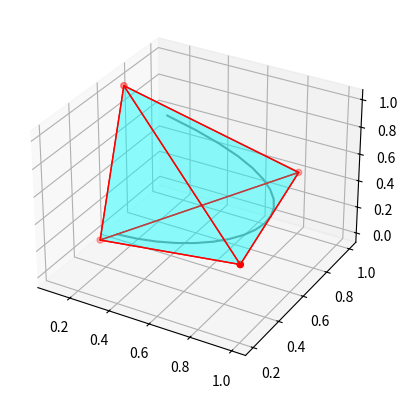

Reproduce this figure in Python.
import numpy as np


# Vertexes of the given simplex
V = np.array([[0.1, 1.0, 0.8, 0.1],
              [0.5, 0.2, 1.0, 0.7],
              [0.0, 0.5, 0.4, 1.0]])

interv = np.arange(-1, 1, 0.1)

A_3 = np.array([[-0.4302, 0.4568, -0.02698, 0.0004103],
                [0.8349, -0.4568, -0.7921, 0.4996],
                [-0.8349, -0.4568, 0.7921, 0.4996],
                [0.4302, 0.4568, 0.02698, 0.0004103]])

P = V@A_3                   # P is 4*3 matrix
poly_x = P[0, :]
poly_y = P[1, :]
poly_z = P[2, :]

import matplotlib.pyplot as plt
from mpl_toolkits.mplot3d.art3d import Poly3DCollection


fig = plt.figure()
ax = plt.axes(projection='3d')
# x = poly_x[0] + poly_x[1]*interv + poly_x[2]*interv**2 + poly_x[3]*interv**3
# y = poly_y[0] + poly_y[1]*interv + poly_y[2]*interv**2 + poly_y[3]*interv**3
# z = poly_z[0] + poly_z[1]*interv + poly_z[2]*interv**2 + poly_z[3]*interv**3
x = poly_x[0] * interv**3 + poly_x[1] * interv**2 + poly_x[2] * interv + poly_x[3]
y = poly_y[0] * interv**3 + poly_y[1] * interv**2 + poly_y[2] * interv + poly_y[3]
z = poly_z[0] * interv**3 + poly_z[1] * interv**2 + poly_z[2] * interv + poly_z[3]
ax.plot3D(x, y, z, 'gray')

v1 = V.T[0]
v2 = V.T[1]
v3 = V.T[2]
v4 = V.T[3]
ax.scatter3D(V[0], V[1], V[2], c='r', marker='o')
verts = [[v1, v2, v3], [v1, v2, v4], [v1, v3, v4], [v2, v3, v4]]
ax.add_collection3d(Poly3DCollection(verts, facecolors='cyan', linewidths=1, edgecolors='r', alpha=.25))

plt.show()

